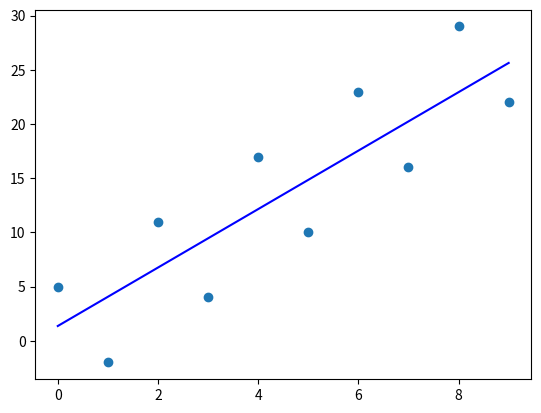

This chart was generated by the following Python code:
# Linear Regression .

# B = B0 + B1 * X1 + B2*X2 + B3*X3 + ... + BNXN 

import numpy as np
import matplotlib.pyplot as plt 
###################  linear regression forward pass #################

# function name : forward_pass 
## weights => dict parameter - 'W' : weights and 'B' : bais
## X_batch : x input => measured
## Y_batch : y output => mesured 
## returns the tuple of the loss ad 

# just do product the input and output and find the 
def forward_linear_regression(x_batch, y_batch, weights):
    # linear regression forward pass return dictionary forward_pass = {} and loss value
    # forward_pass contain the ,measured input  and output,weights result without base added,
    # predicted value.
    N = np.dot(x_batch, weights['W'])
    P = N + weights['B']

    loss = np.mean(np.power(y_batch - P, 2))

    forward_info = {}
    forward_info['X'] = x_batch 
    forward_info['N'] = N 
    forward_info['P'] = P 
    forward_info['Y'] = y_batch 

    return forward_info, loss 


####################   linear regressiono forward pass ################

# function name : loss gradient 
## forward pass : contain the data from the forward linear regression function 
## weights : contain the data of the weights 
## return data dictionary contain loss 

def loss_gradient(forward_info, weights):
    batch_size = forward_info['X']
    dLdP = -2*(forward_info['Y'] - forward_info['P'])
    dPdN = np.ones_like(forward_info['N'])
    dPdB = np.ones_like(weights['B']) 

    dLdN = dLdP * dPdN 

    dNdW = np.transpose(forward_info['X'], (1, 0))

    dLdW = np.dot(dNdW, dLdN)

    dLdB = (dLdP * dPdB).sum(axis = 0)

    loss_gradients = {}
    loss_gradients['W'] = dLdW
    loss_gradients['B'] = dLdB 

    return loss_gradients 


####################  train function #########################
def train(X_train, Y_train, learning_rate = 0.001, batch_size = 23, return_weight = True, sedd = 80718, epoch = 2000):
    data = X_train.shape
    weights = {}
    weights['W'] = np.ones((data[1], 1))
    weights['B'] = np.ones((1, data[1]))
    for i in range(0, epoch):
        forward_info,loss =  forward_linear_regression(X_train, Y_train,weights)
        loss_grads = loss_gradient(forward_info, weights)
        # print(loss_grads['W'])
        # time.sleep(0.1)
        for key in weights.keys():
            weights[key] -= learning_rate*loss_grads[key]

    if return_weight == True:
        print("this is weights")
        print(weights['W'])
        print("weight matrix")
        return weights

    
################# predict function ###########################
def predict(X_input, weights):
    # print(X_input)
    N = np.dot(X_input, weights['W'])
    
    return N + weights['B']

if __name__ == '__main__':
    input_list = []
    for i in range(0, 10):
        ma = [i]
        input_list.append(ma)
    output_list = []
    for i in range(0, 10):
        if i % 2 == 0:
            ma = [3*i+5]
        else:
            ma = [3*i - 5]
        output_list.append(ma)
    print(input_list)
    print(output_list)
    x_train = np.array(input_list)
    y_train = np.array(output_list)
    print(y_train.shape)
    train_info = train(x_train, y_train)
    input_data = []
    for i in range(0, 10):
        ma = [i]
        input_data.append(ma)
    x_input = np.array([input_data])
    do = predict(x_input, train_info)
    print(do[0,0:,0])
    print(x_train.flatten())
    print(y_train.flatten())
    plt.scatter(x_train.flatten(), y_train.flatten(), marker = 'o')
    plt.plot(x_input.flatten(), do[0,0:,0], 'b')
    plt.show()

    
